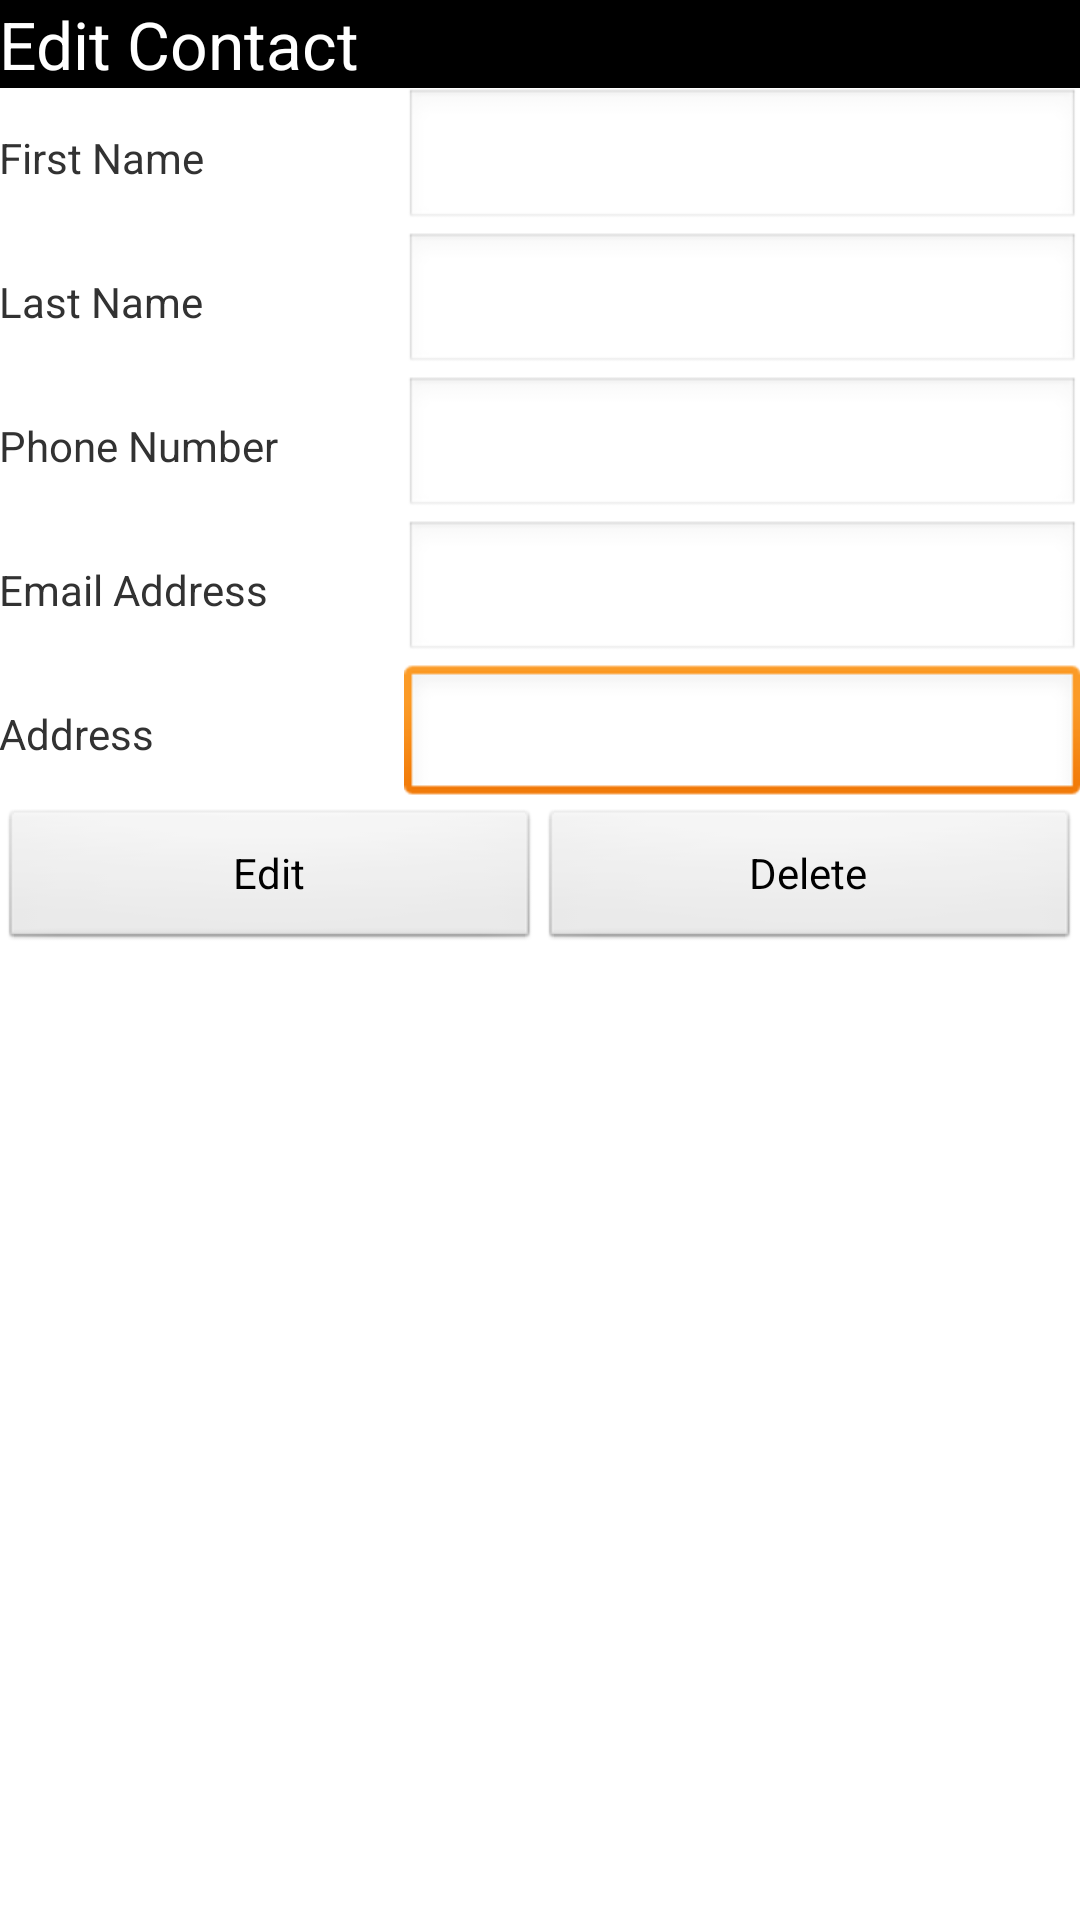

Write the Android layout XML for this screen, with the resource values it uses.
<!-- AndroidManifest.xml: application theme AppTheme -->
<!-- res/layout/edit_contact.xml -->
<?xml version="1.0" encoding="utf-8"?>
<TableLayout xmlns:android="http://schemas.android.com/apk/res/android"
    android:layout_width="match_parent"
    android:layout_height="match_parent"
    >

    <TableRow
        android:id="@+id/tableRow1"
        android:layout_width="match_parent"
        android:layout_height="wrap_content" 
        android:background="#000">

        <TextView
            android:id="@+id/editContactTextView"
            android:layout_width="match_parent"
            android:layout_height="wrap_content"
            android:padding="@dimen/padding_5dp"
            android:text="@string/edit_contact_title"
            android:textAppearance="?android:attr/textAppearanceLarge"
            android:textColor="#FFF" />

    </TableRow>

    <TableRow
        android:id="@+id/tableRow2"
        android:layout_width="match_parent"
        android:layout_height="wrap_content" >

        <TextView
            android:id="@+id/firstNameTextView"
            android:layout_width="wrap_content"
            android:layout_height="wrap_content"
            android:layout_weight="1"
            android:padding="@dimen/padding_5dp"
            android:text="@string/first_name" />

        <EditText
            android:id="@+id/firstName"
            android:layout_width="wrap_content"
            android:layout_height="wrap_content"
            android:layout_weight="1"
            android:ems="10"
            android:inputType="textPersonName"
            android:padding="@dimen/padding_5dp" >

            <requestFocus />
        </EditText>

    </TableRow>

     <TableRow
        android:id="@+id/tableRow3"
        android:layout_width="match_parent"
        android:layout_height="wrap_content" >

        <TextView
            android:id="@+id/lastNameTextView"
            android:layout_width="wrap_content"
            android:layout_height="wrap_content"
            android:layout_weight="1"
            android:padding="@dimen/padding_5dp"
            android:text="@string/last_name" />

        <EditText
            android:id="@+id/lastName"
            android:layout_width="wrap_content"
            android:layout_height="wrap_content"
            android:layout_weight="1"
            android:ems="10"
            android:inputType="textPersonName"
            android:padding="@dimen/padding_5dp" >

            <requestFocus />
        </EditText>

    </TableRow> <TableRow
        android:id="@+id/tableRow4"
        android:layout_width="match_parent"
        android:layout_height="wrap_content" >

        <TextView
            android:id="@+id/phoneNumberTextView"
            android:layout_width="wrap_content"
            android:layout_height="wrap_content"
            android:layout_weight="1"
            android:padding="@dimen/padding_5dp"
            android:text="@string/phone_number" />

        <EditText
            android:id="@+id/phoneNumber"
            android:layout_width="wrap_content"
            android:layout_height="wrap_content"
            android:layout_weight="1"
            android:ems="10"
            android:inputType="phone"
            android:padding="@dimen/padding_5dp" >

            <requestFocus />
        </EditText>

    </TableRow> <TableRow
        android:id="@+id/tableRow5"
        android:layout_width="match_parent"
        android:layout_height="wrap_content" >

        <TextView
            android:id="@+id/emailTextView"
            android:layout_width="wrap_content"
            android:layout_height="wrap_content"
            android:layout_weight="1"
            android:padding="@dimen/padding_5dp"
            android:text="@string/email_address" />

        <EditText
            android:id="@+id/emailAddress"
            android:layout_width="wrap_content"
            android:layout_height="wrap_content"
            android:layout_weight="1"
            android:ems="10"
            android:inputType="textEmailAddress"
            android:padding="@dimen/padding_5dp" >

            <requestFocus />
        </EditText>

    </TableRow> <TableRow
        android:id="@+id/tableRow6"
        android:layout_width="match_parent"
        android:layout_height="wrap_content" >

        <TextView
            android:id="@+id/addressTextView"
            android:layout_width="wrap_content"
            android:layout_height="wrap_content"
            android:layout_weight="1"
            android:padding="@dimen/padding_5dp"
            android:text="@string/home_address" />

        <EditText
            android:id="@+id/homeAddress"
            android:layout_width="wrap_content"
            android:layout_height="wrap_content"
            android:layout_weight="1"
            android:ems="10"
            android:inputType="text|textPostalAddress"
            android:padding="@dimen/padding_5dp" >

            <requestFocus />
        </EditText>
    </TableRow>

    <TableRow
        android:id="@+id/tableRow7"
        android:layout_width="match_parent"
        android:layout_height="wrap_content" >

        <Button
            android:id="@+id/editButton"
            android:layout_width="0dip"
            android:layout_height="wrap_content"
            android:layout_weight="1"
            android:onClick="editContact"
            android:text="@string/edit_button" />
<Button
            android:id="@+id/deleteButton"
            android:layout_width="0dip"
            android:layout_height="wrap_content"
            android:layout_weight="1"
            android:onClick="deleteContact"
            android:text="@string/delete_button" />
    </TableRow>

</TableLayout>
<!-- resources referenced by this layout -->
<resources>
  <string name="delete_button">Delete</string>
  <string name="edit_button">Edit</string>
  <string name="edit_contact_title">Edit Contact</string>
  <string name="email_address">Email Address</string>
  <string name="first_name">First Name</string>
  <string name="home_address">Address</string>
  <string name="last_name">Last Name</string>
  <string name="phone_number">Phone Number</string>
  <style name="AppTheme" parent="AppBaseTheme">
          
      </style>
  <style name="AppBaseTheme" parent="android:Theme.Light">
          
      </style>
</resources>
